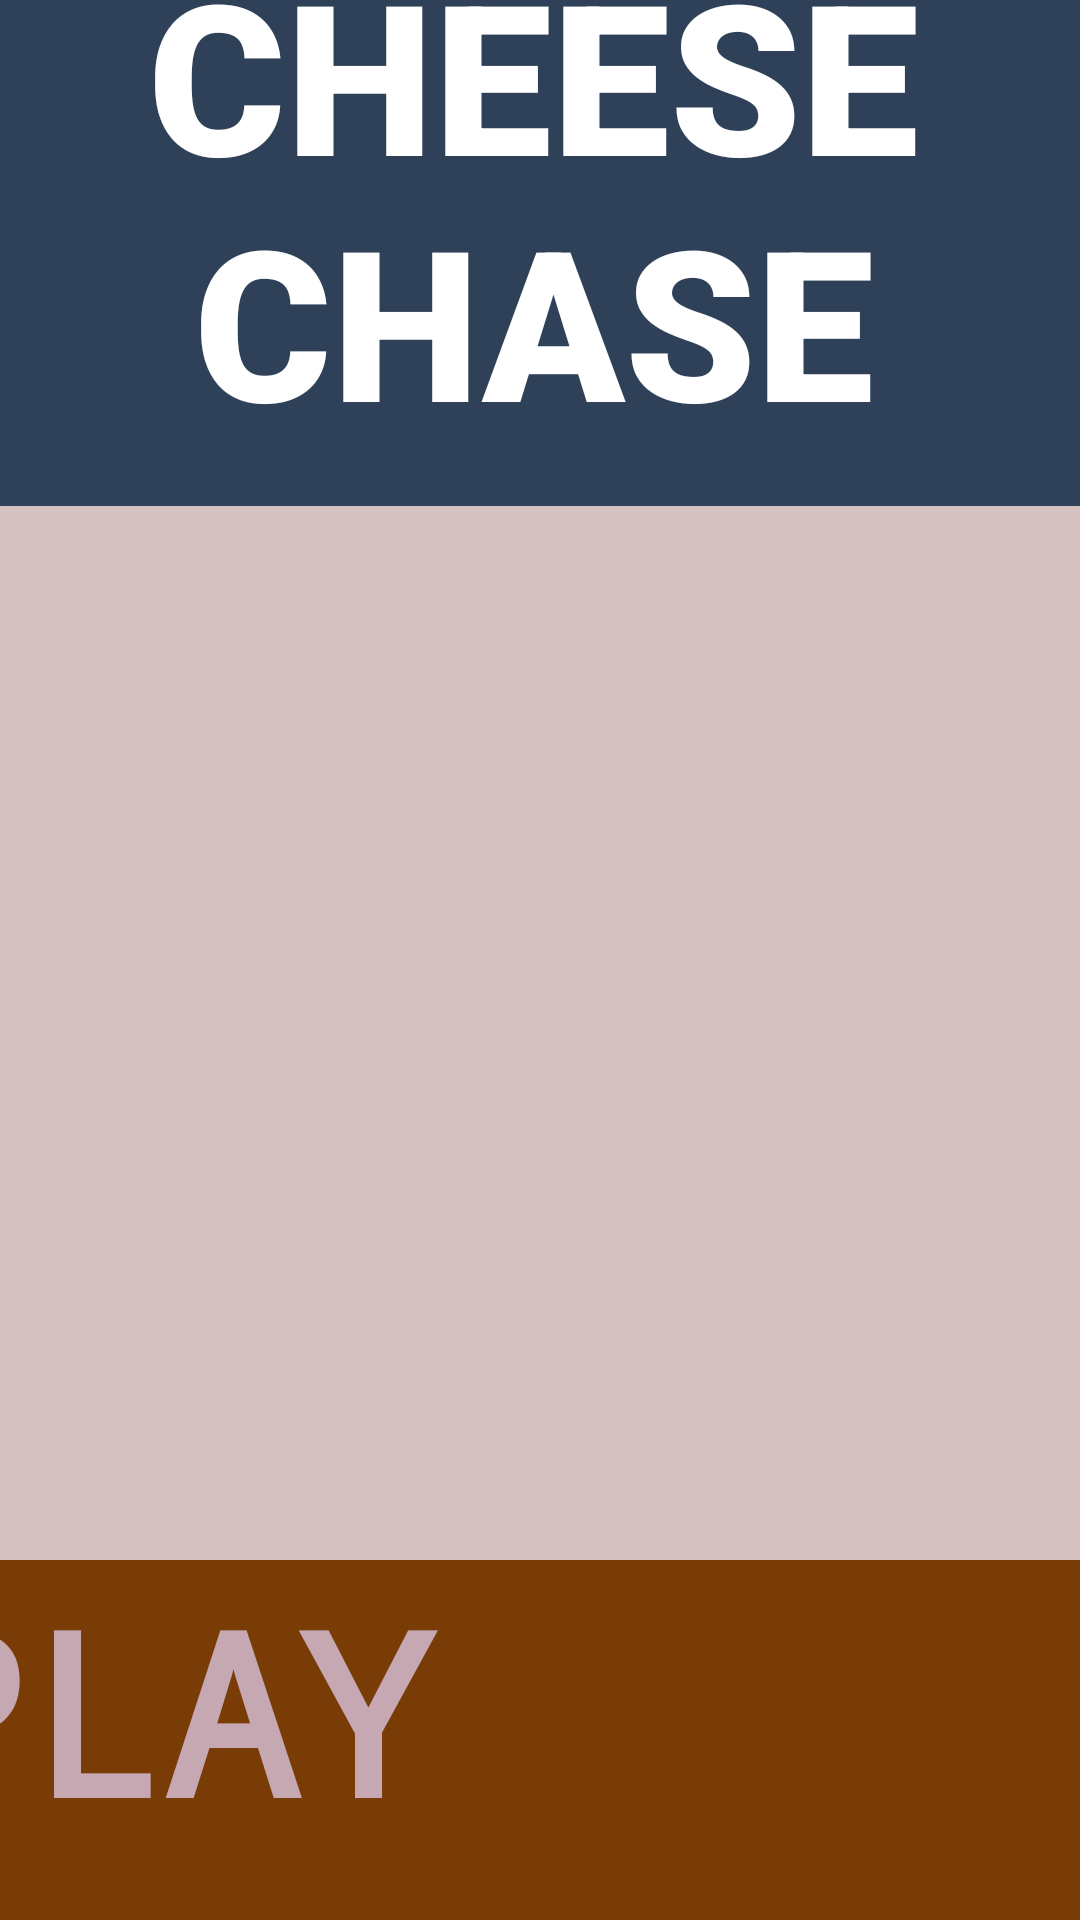

Here is an Android app screen rendered from its layout file. Give the layout XML and the strings, colors and styles it references.
<!-- AndroidManifest.xml: application theme Theme.ChaseDeux -->
<!-- res/layout/activity_front_page.xml -->
<?xml version="1.0" encoding="utf-8"?>
<androidx.constraintlayout.widget.ConstraintLayout xmlns:android="http://schemas.android.com/apk/res/android"
    xmlns:app="http://schemas.android.com/apk/res-auto"
    xmlns:tools="http://schemas.android.com/tools"
    android:id="@+id/main"
    android:layout_width="match_parent"
    android:layout_height="match_parent"
    android:background="#D5C1C1"
    tools:context=".front_page">

    <ImageView
        android:id="@+id/imageView"
        android:layout_width="429dp"
        android:layout_height="874dp"
        android:layout_marginTop="-30dp"
        android:layout_marginBottom="-85dp"
        app:layout_constraintBottom_toBottomOf="parent"
        app:layout_constraintEnd_toEndOf="parent"
        app:layout_constraintStart_toStartOf="parent"
        app:layout_constraintTop_toTopOf="parent"
        app:srcCompat="@drawable/img" />

    <TextView
        android:id="@+id/textView"
        android:layout_width="422dp"
        android:layout_height="206dp"
        android:layout_marginStart="-6dp"
        android:layout_marginBottom="-220dp"
        android:background="#2f4159"
        android:fontFamily="sans-serif-black"
        android:gravity="center"
        android:text="CHEESE CHASE"
        android:textColor="@color/white"
        android:textSize="70dp"
        app:layout_constraintBottom_toTopOf="@+id/imageView"
        app:layout_constraintEnd_toEndOf="parent"
        app:layout_constraintStart_toStartOf="parent"
        app:layout_constraintTop_toTopOf="parent" />

    <Button
        android:id="@+id/play"
        android:layout_width="432dp"
        android:layout_height="155dp"
        android:layout_marginTop="-230dp"
        android:background="#7A3C07"
        android:fontFamily="monospace"
        android:text="PLAY"
        android:textColor="#C5A8B2"
        android:textSize="75dp"
        android:textStyle="bold"
        app:layout_constraintBottom_toBottomOf="parent"
        app:layout_constraintEnd_toEndOf="parent"
        app:layout_constraintStart_toStartOf="parent"
        app:layout_constraintTop_toBottomOf="@+id/imageView" />
</androidx.constraintlayout.widget.ConstraintLayout>
<!-- resources referenced by this layout -->
<resources>
  <color name="white">#FFFFFFFF</color>
</resources>
